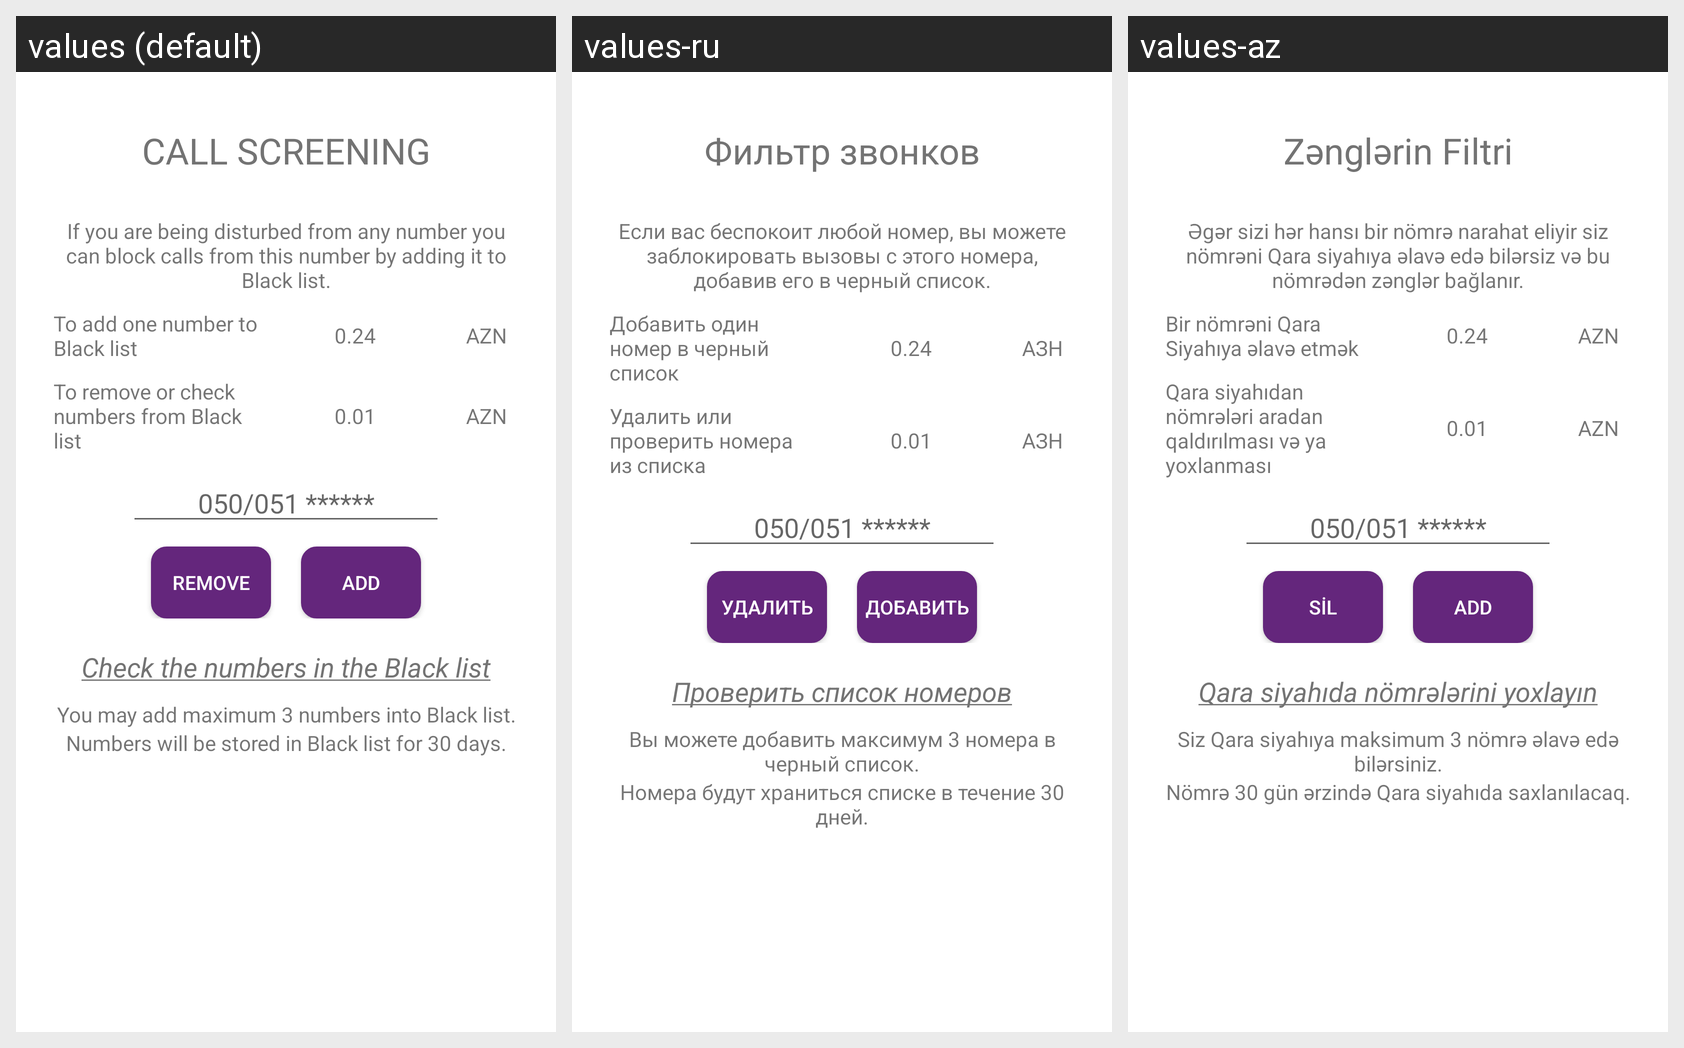

Here is an Android app screen in its default locale and in the app's own translations. Write out the translated-string differences for the strings that appear on this screen.
Android screen res/layout/fragment_call_screening.xml rendered under 3 locales, left to right: values (default), values-ru, values-az. Device: Nexus 5 (rendered at 1080×1920; each locale shown at half size, 540×960, under a caption strip naming it); theme AppTheme.
Strings drawn on this screen, with the default value and each locale's value (text and hints the layout hard-codes, and strings that could not be matched under every locale, appear in the picture but are not listed):

CallScreening
  values: CALL SCREENING
  values-ru: Фильтр звонков
  values-az: Zənglərin Filtri

BlackListDesc
  values: If you are being disturbed from any number you can block calls from this number by adding it to Black list.
  values-ru: Если вас беспокоит любой номер, вы можете заблокировать вызовы с этого номера, добавив его в черный список.
  values-az: Əgər sizi hər hansı bir nömrə narahat eliyir siz nömrəni Qara siyahıya əlavə edə bilərsiz və bu nömrədən zənglər bağlanır.

toAddOneNtoBL
  values: To add one number to Black list
  values-ru: Добавить один номер в черный список
  values-az: Bir nömrəni Qara Siyahıya əlavə etmək

azn
  values: AZN
  values-ru: АЗН
  values-az: AZN

toRmvOrChNFromBL
  values: To remove or check numbers from Black list
  values-ru: Удалить или проверить номера из списка
  values-az: Qara siyahıdan nömrələri aradan qaldırılması və ya yoxlanması

remove
  values: Remove
  values-ru: Удалить
  values-az: Sil

add
  values: Add
  values-ru: Добавить
  values-az: Add

CheckTheNumberBlackList
  values: Check the numbers in the Black list
  values-ru: Проверить список номеров
  values-az: Qara siyahıda nömrələrini yoxlayın

mayAddmax3N
  values: You may add maximum 3 numbers into Black list.
  values-ru: Вы можете добавить максимум 3 номера в черный список.
  values-az: Siz Qara siyahıya maksimum 3 nömrə əlavə edə bilərsiniz.

willstored30days
  values: Numbers will be stored in Black list for 30 days.
  values-ru: Номерa будут храниться списке в течение 30 дней.
  values-az: Nömrə 30 gün ərzində Qara siyahıda saxlanılacaq.
